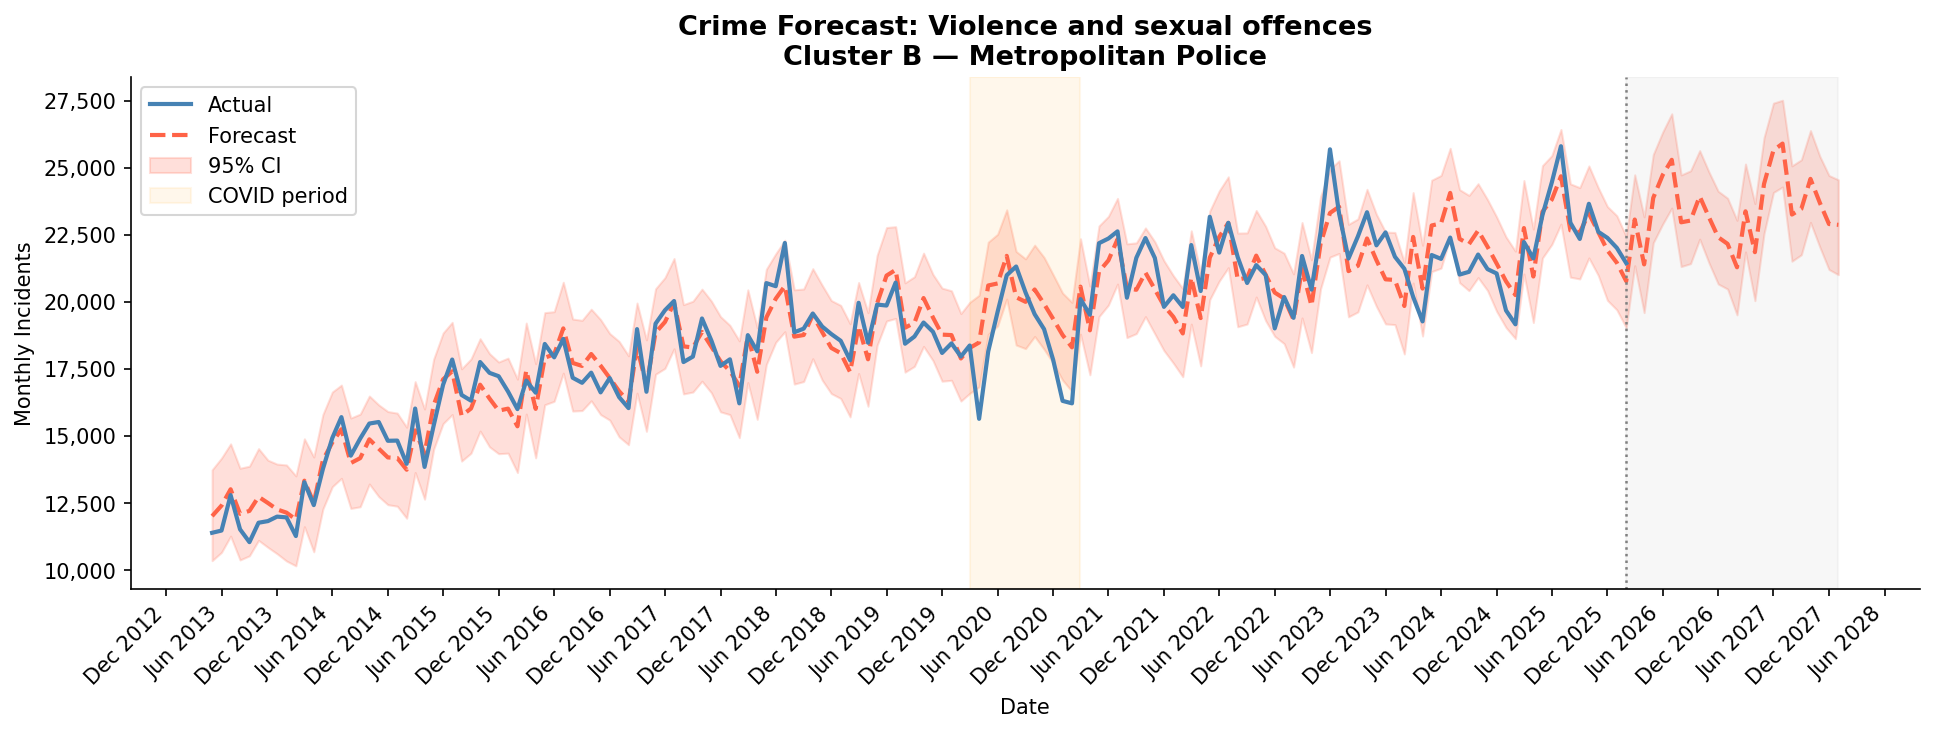

The file beside this chart, header and first rows:
ds, yhat, yhat_lower, yhat_upper
2013-05-01, 12010, 10350, 13736
2013-06-01, 12403, 10660, 14175
2013-07-01, 13011, 11264, 14704
2013-08-01, 12096, 10376, 13796
2013-09-01, 12206, 10530, 13872
2013-10-01, 12732, 11107, 14527
2013-11-01, 12500, 10846, 14096
2013-12-01, 12261, 10609, 13950
2014-01-01, 12141, 10338, 13918
2014-02-01, 11885, 10156, 13510
2014-03-01, 13333, 11616, 14892
2014-04-01, 12503, 10680, 14214
2014-05-01, 14098, 12276, 15797
2014-06-01, 14756, 13107, 16637
2014-07-01, 15250, 13419, 16895
2014-08-01, 13990, 12298, 15668
2014-09-01, 14173, 12360, 15814
2014-10-01, 14874, 13208, 16488
2014-11-01, 14526, 12739, 16157
2014-12-01, 14199, 12437, 15910
2015-01-01, 14177, 12381, 15851
2015-02-01, 13741, 11931, 15325
2015-03-01, 15208, 13637, 17024
2015-04-01, 14341, 12642, 16003
2015-05-01, 16144, 14505, 17863
2015-06-01, 17110, 15459, 18836
2015-07-01, 17410, 15797, 19235
2015-08-01, 15754, 14062, 17503
2015-09-01, 16023, 14357, 17868
2015-10-01, 16910, 15180, 18625
2015-11-01, 16395, 14593, 18068
2015-12-01, 15942, 14337, 17756
2016-01-01, 16018, 14358, 17901
2016-02-01, 15359, 13634, 17117
2016-03-01, 17445, 15816, 19209
2016-04-01, 16009, 14181, 17693
2016-05-01, 17914, 16163, 19598
2016-06-01, 18045, 16291, 19632
2016-07-01, 19009, 17340, 20730
2016-08-01, 17720, 15927, 19358
2016-09-01, 17610, 15946, 19310
2016-10-01, 18054, 16310, 19726
2016-11-01, 17618, 15795, 19336
2016-12-01, 17159, 15591, 18818
2017-01-01, 16666, 14966, 18523
2017-02-01, 16277, 14672, 17987
2017-03-01, 18309, 16595, 19954
2017-04-01, 16880, 15171, 18579
2017-05-01, 18852, 17298, 20484
2017-06-01, 19248, 17520, 20901
2017-07-01, 19961, 18248, 21614
2017-08-01, 18340, 16566, 19895
2017-09-01, 18295, 16636, 20021
2017-10-01, 18876, 17041, 20473
2017-11-01, 18327, 16606, 20026
2017-12-01, 17784, 15899, 19449
2018-01-01, 17418, 15794, 19122
2018-02-01, 16869, 14934, 18544
2018-03-01, 18743, 16991, 20447
2018-04-01, 17393, 15618, 19032
... 117 more rows
